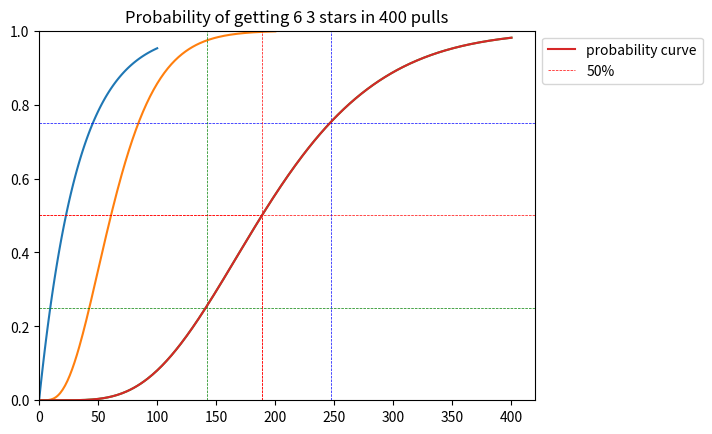

Write Python code to recreate this figure.
# -*- coding: utf-8 -*-
"""
Goal: To rate your gacha luck
1.) Given a Y chance of getting a limited character
    a.) What is the average number of M pulls of getting the limited character
    b1.) What is your percentile for getting limited characted in X pulls
    b2.) What is your percentile for getting Y limited characters in Y pulls
    c.) Graph the probability distribution of getting limited character over number of pulls.
    d.) Graph the cumulative distribution.
"""


"""
a.) What is the average number of M pulls of getting a limited character.
It's quite easy but you kinda need to stop your approximation if it's too negligible.
So in a coinflip with 1/2 chance of winning
Winners in first flip is 50% (100% of 1/2 chance)
then winners in second flip is 25% (50% of 1/2 chance)
then winners in third flip is 12.5% (25% of 1/2 chance)
and so on...
so there's a summation equation where the

there was an oversight because i used 50%.
i should have used something not equal like 20%

Winners on the first roll = 20% (20% won 80% lost)
Winners on the second roll = 80%*20% (20% won + 16% won 64% lost)
Winners on the thrid roll = 80%*80%*20% (36% won + 12.8% won)

That means if the summation terms is ax^n, a is 20%, x is 80% 
Let's try to simulate the summation
"""

sum_total = 0

a = .06
x = 1 - a
for n in range (0,1000):
    term = a*n*x**n
    sum_total += term
    print(term,sum_total)
    
    
pie = 1
sum_sim = 0
for n in range (0,100):
    winners = pie * a
    pie = pie - winners
    sum_sim += winners
    print(winners,sum_sim)
    
pie = 1
sum_sim = 0
for n in range (0,1000):
    winners = pie * a
    pie = pie - winners
    sum_sim += winners * n
    print(winners,sum_sim)
    
    
"""
Interesting it takes an average 32.3 rolls to win a 3% gacha 
But it takes an average 15.4 rolls to win a 6% gacha (this is 6.4 wins in 100 rolls)
But isnt it that you that better odds than 6% then why so?
Because 100 rolls might not be big enough to convergence to negligible?

let's try 10% rate it converges to 9!!!
"""

sum_total = 0
a = .1
x = 1 - a
for n in range (0,100):
    term = a*n*x**n
    sum_total += term
    print(term,sum_total)

sum_total = 0  #reaches 24.6
a = 1/30
x = 1 - a
for n in range (0,100):
    term = a*n*x**n
    sum_total += term
    print(term,sum_total)
    
sum_total = 0  #reaches 29!
a = 1/30
x = 1 - a
for n in range (0,1000):
    term = a*n*x**n
    sum_total += term
    print(term,sum_total)

sum_total = 0  #reaches 29!
a = 1/2
x = 1 - a
for n in range (0,100):
    term = a*n*x**n
    sum_total += term
    print(term,sum_total)

pie = 1
sum_sim = 0
for n in range (0,100):
    winners = pie * a
    pie = pie - winners
    sum_sim += winners * (n+1)
    print(winners,sum_sim)
    
a = 0.03   
pie = 1
sum_sim = 0
for n in range (0,1000):
    winners = pie * a
    pie = pie - winners
    sum_sim += winners * (n+1)
    print(winners,sum_sim)
    
sum_total = 0  #reaches 29!
a = 0.03
x = 1 - a
for n in range (0,1000):
    term = a*(n+1)*x**n
    sum_total += term
    print(term,sum_total)
    
"""
Realization: there was a mistake..
It was not a anx**n but a(n+1)x**n
That is where the missing 1 comes from incredible tbh.
At the end of the day it's clear that average pulls to win 1 with p chance is 1/p....
So anyways.. what about 

    b1.) What is your percentile for getting limited characted in X pulls
    wait a minute just use the complement of probability of     
"""

probability = .03
pulls = 30
P_get = 1 - (1-probability)**pulls

probability = .03
pulls = 29
P_get2 = 1 - (1-probability)**pulls

probability = .03
pulls = 1
P_get3 = 1 - (1-probability)**pulls

#share of people who got it at 30th pull
probability = .03
pulls = 30
P_get_30 = (1-probability)**(pulls-1)*(probability)

"""
lets try to graph a cumulative distribution graph
"""

import matplotlib.pyplot as plt   
prob = 0.03
x = range(0,100+1)
y = [1 - ( 1 - prob)**i for i in x]
plt.plot(x,y)
plt.show()


"""
What about the percentile of getting 2 limited characters???
Use binomial thereom
(x+y)**n where x+y=1
"""



from math import comb
a = 0.5
b = 1 - a
n = 1
w = 1

prob = 0
for r in range(0,n-w+1):
    fact = comb(n,r)*a**(n-r)*b**(r)
    print(comb(n,r),n,r)
    prob += fact
    
    
a = 0.03
b = 1 - a
n = 30
w = 1

prob = 0
for r in range(0,n-w+1):
    fact = comb(n,r)*a**(n-r)*b**(r)
    print(comb(n,r),n,r)
    prob += fact
    


#prob of 3 3 stars in 100 pulls    
a = 0.03
b = 1 - a
n = 100
w = 3

prob = 0
for r in range(0,n-w+1):
    fact = comb(n,r)*a**(n-r)*b**(r)
    print(comb(n,r),n,r)
    prob += fact
    
    
#prob of 1 rate-up in 200 pulls    
a = 0.06
b = 1 - a
n = 300
w = 4

#x = range(1,n+1)
#y = []
prob = 0
for r in range(0,n-w+1):
    fact = comb(n,r)*a**(n-r)*b**(r)
    #print(comb(n,r),n,r)
    prob += fact
    #y.append(prob)
print(prob)
#plt.plot(x,y)
#plt.show()

"""
~39% cahnce in 70 pulls or less
~50% chance in 100 pulls or less
~75% chance in 200 pulls or less

Now, how to grapht this phenomenon
"""

#graph of probability of getting desired in at least x pulls
a = 0.06
b = 1 - a
n = 200
w = 4

x = range(0,n+1)
y = []
for n in x:
    prob = 0
    for r in range(0,n-w+1):
        fact = comb(n,r)*a**(n-r)*b**(r)
        #print(comb(n,r),n,r)
        prob += fact
        #y.append(n,prob)
    print(n,prob)
    y.append(prob)

plt.plot(x,y)
plt.show()



#graph of probability of getting desired in at least x pulls
a = 0.03
b = 1 - a
n = 400
w = 6

x = range(0,n+1)
y = []
for n in x:
    prob = 0
    for r in range(0,n-w+1):
        fact = comb(n,r)*a**(n-r)*b**(r)
        #print(comb(n,r),n,r)
        prob += fact
        #y.append(n,prob)
    #print(n,prob)
    y.append(prob)

plt.plot(x,y)
plt.axhline(y = 0.5, color = 'r', linestyle = '--', lw = .5) 
plt.axhline(y = 0.25, color = 'g', linestyle = '--', lw = .5) 
plt.axhline(y = 0.75, color = 'b', linestyle = '--', lw = .5) 

i = y.index(next(x for x in y if x > 0.5))
plt.axvline(x = i, color = 'r', linestyle = '--', lw = .5)
j = y.index(next(x for x in y if x > 0.25))
plt.axvline(x = j, color = 'g', linestyle = '--', lw = .5)
k = y.index(next(x for x in y if x > 0.75))
plt.axvline(x = k, color = 'b', linestyle = '--', lw = .5)


plt.show()
print(i,j,k)

plt.title('Probability of getting 6 3 stars in 400 pulls')
plt.plot(x,y, label='probability curve')
plt.hlines(y = 0.5, color = 'r', linestyle = '--', lw = .5, xmin=0, xmax=189, label='50%') 
i = y.index(next(x for x in y if x > 0.5))
plt.vlines(x = i, color = 'r', linestyle = '--', lw = .5, ymin = 0, ymax = 0.5)
plt.xlim(0,)
plt.ylim(0,1)

# place the legend outside
plt.legend(bbox_to_anchor=(1.0, 1), loc='upper left')

plt.show()
print(i)


'''
Nice time to make a function for this.
'''


rate_win = 0.03
num_pulls = 400
num_wins = 6 
list_markers_prob = [.01,.25,.50,.75,.99,.98]
list_markers_pull = [50]

def graph_probability_of_winning_x_with_y_pulls(rate_win,num_pulls,num_wins,list_markers_prob,list_markers_pull):
    rate_lose = 1 - rate_win
    colors = ['b','g','r','c','m','y']
    
    list_pull_num = list(range(0,num_pulls+1))
    list_win_prob = []
    
    for pull_num in list_pull_num:
        win_prob = 0 
        for nth_factor in range(0,pull_num-num_wins+1):
            nth_factor_prob = comb(pull_num,nth_factor)*rate_win**(pull_num-nth_factor)*rate_lose**(nth_factor)
            win_prob += nth_factor_prob
        list_win_prob.append(win_prob)
        
        
    plt.title(f'Probability of {str(num_wins)} wins in {str(num_pulls)} pulls {round(rate_win*100,2)}%') 
    plt.plot(list_pull_num,list_win_prob, label='probability curve')
    
    
    for marker in range(0,len(list_markers_prob)):
        if list_markers_prob[marker] <= list_win_prob[-1]:
            index = list_win_prob.index(next(prob for prob in list_win_prob if prob > list_markers_prob[marker]))
            plt.hlines(y = list_markers_prob[marker], color = colors[marker%len(colors)], linestyle = '--', lw = .5, xmin=0, xmax=index, label=f'{list_markers_prob[marker]}, {index}') 
            plt.vlines(x = index , color = colors[marker%len(colors)], linestyle = '--', lw = .5, ymin=0, ymax = list_markers_prob[marker])  
        
    for marker in range(0,len(list_markers_pull)):
        if list_markers_pull[marker] <= num_pulls:
            prob = list_win_prob[list_markers_pull[marker]]
            plt.hlines(y = prob, color = colors[(marker+len(list_markers_prob))%len(colors)], linestyle = '--', lw = .5, xmin=0, xmax=list_markers_pull[marker], label=f'{list_markers_pull[marker]}, {round(prob*100,10)}%') 
            plt.vlines(x = list_markers_pull[marker] , color = colors[(marker+len(list_markers_prob))%len(colors)], linestyle = '--', lw = .5, ymin=0, ymax = prob) 
            
            
    plt.xlim(0,)
    plt.ylim(0,1)
    plt.legend(bbox_to_anchor=(1.0, 1), loc='upper left')                
    plt.show()
    return list_pull_num, list_win_prob
        

rate_lose = 1 - rate_win
list_pull_num = list(range(0,num_pulls+1))
list_win_prob = []

for pull_num in list_pull_num:
    print(pull_num)
    win_prob = 0 
    for nth_factor in range(0,pull_num-num_wins+1):
        nth_factor_prob = comb(num_pulls,nth_factor)*rate_win**(num_pulls-nth_factor)*rate_lose**(nth_factor)
        win_prob += nth_factor_prob
        print(nth_factor,nth_factor_prob,win_prob)
        
    list_win_prob.append(win_prob)


from math import comb
import matplotlib.pyplot as plt   
rate_win = 0.007
num_pulls = 400
num_wins = 1 
list_markers_prob = [.01,.25,.50]
list_markers_pull = [150]


#Mahjong Soul
rate_win = .05
num_pulls = 100
num_wins = 1
list_markers_prob = [.50]
list_markers_pull = [15]


#Mahjong Soul 
rate_win = .05*.59
num_pulls = 100
num_wins = 1
list_markers_prob = [.50]
list_markers_pull = [20,25]



rate_win = 0.03
num_pulls = 200
num_wins = 2 
list_markers_prob = [.01,.25,.50]
list_markers_pull = [200]

rate_win = 0.007
num_pulls = 400
num_wins = 2
list_markers_prob = [.50]
list_markers_pull = [10,100,190,200]



